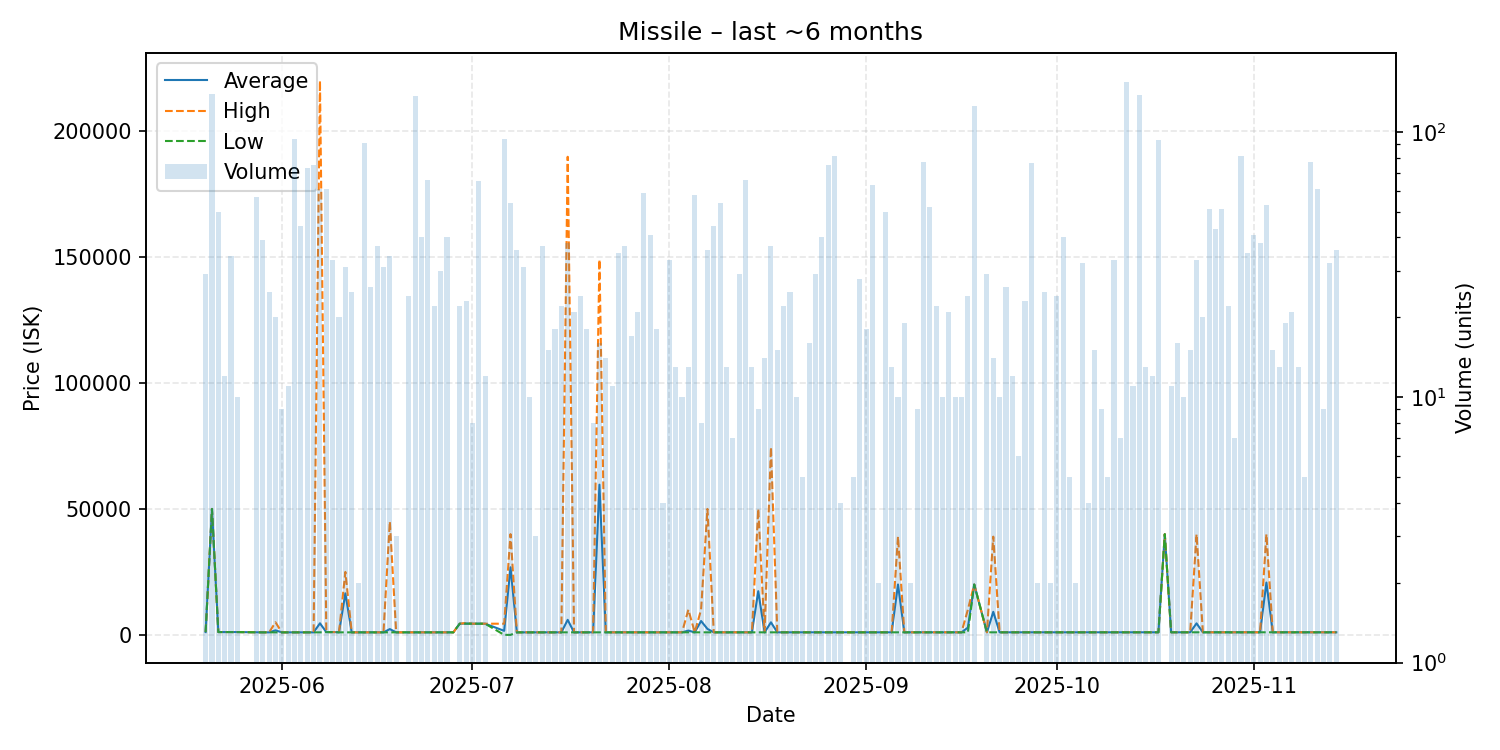

Data behind this chart, as committed beside it:
date, average, highest, lowest, order_count, volume
2025-05-20, 1112, 1112, 1112, 6, 29
2025-05-21, 50000, 50000, 50000, 7, 139
2025-05-22, 1112, 1112, 1112, 7, 50
2025-05-23, 1112, 1112, 1112, 2, 12
2025-05-24, 1112, 1112, 1112, 5, 34
2025-05-25, 1111, 1112, 1111, 5, 10
2025-05-28, 1000, 1000, 1000, 6, 57
2025-05-29, 1000, 1001, 1000, 3, 39
2025-05-30, 1001, 1001, 1000, 2, 25
2025-05-31, 1800, 5000, 1000, 4, 20
2025-06-01, 1000, 1001, 1000, 2, 9
2025-06-02, 1002, 1002, 1002, 4, 11
2025-06-03, 1002, 1003, 1002, 9, 94
2025-06-04, 1002, 1002, 1002, 5, 44
2025-06-05, 1002, 1002, 1002, 8, 73
2025-06-06, 1002, 1002, 1002, 10, 75
2025-06-07, 4592, 220000, 1002, 7, 61
2025-06-08, 1100, 1100, 1100, 8, 61
2025-06-09, 1100, 1100, 1099, 5, 33
2025-06-10, 1031, 1100, 1002, 5, 20
2025-06-11, 16485, 25000, 1002, 4, 31
2025-06-12, 1002, 1002, 1002, 3, 25
2025-06-13, 1002, 1002, 1002, 1, 2
2025-06-14, 1002, 1002, 1002, 11, 91
2025-06-15, 1002, 1003, 1002, 6, 26
2025-06-16, 1002, 1002, 1002, 5, 37
2025-06-17, 1002, 1002, 1002, 4, 31
2025-06-18, 2296, 45000, 1002, 6, 34
2025-06-19, 1002, 1002, 1002, 1, 3
2025-06-21, 1002, 1002, 1002, 6, 24
2025-06-22, 1002, 1002, 1002, 7, 137
2025-06-23, 1002, 1002, 1002, 7, 40
2025-06-24, 1002, 1002, 1002, 8, 66
2025-06-25, 1002, 1002, 1002, 6, 22
2025-06-26, 1002, 1002, 1002, 4, 30
2025-06-27, 1002, 1002, 1002, 6, 40
2025-06-28, 1002, 1002, 1002, 1, 1
2025-06-29, 4444, 4444, 4444, 2, 22
2025-06-30, 4491, 4713, 4445, 4, 23
2025-07-01, 4444, 4444, 4444, 4, 8
2025-07-02, 4444, 4444, 4444, 7, 65
2025-07-03, 4444, 4444, 4444, 3, 12
2025-07-06, 1602, 4427, 1.0, 5, 94
2025-07-07, 26839, 40000, 1.0, 9, 54
2025-07-08, 1001, 1001, 1001, 3, 36
2025-07-09, 1001, 1001, 1001, 6, 31
2025-07-10, 1001, 1001, 1001, 3, 10
2025-07-11, 1001, 1001, 1001, 2, 3
2025-07-12, 1001, 1001, 1001, 5, 37
2025-07-13, 1001, 1001, 1001, 3, 15
2025-07-14, 1001, 1001, 1001, 2, 18
2025-07-15, 1001, 1002, 1001, 4, 22
2025-07-16, 5972, 189800, 1004, 6, 38
2025-07-17, 1004, 1004, 1004, 6, 21
2025-07-18, 1007, 1007, 1004, 8, 24
2025-07-19, 1007, 1007, 1007, 5, 18
2025-07-20, 1007, 1007, 1007, 3, 8
2025-07-21, 59629, 149000, 1007, 6, 16
2025-07-22, 1008, 1008, 1008, 3, 14
2025-07-23, 1008, 1008, 1008, 4, 11
... 112 more rows
